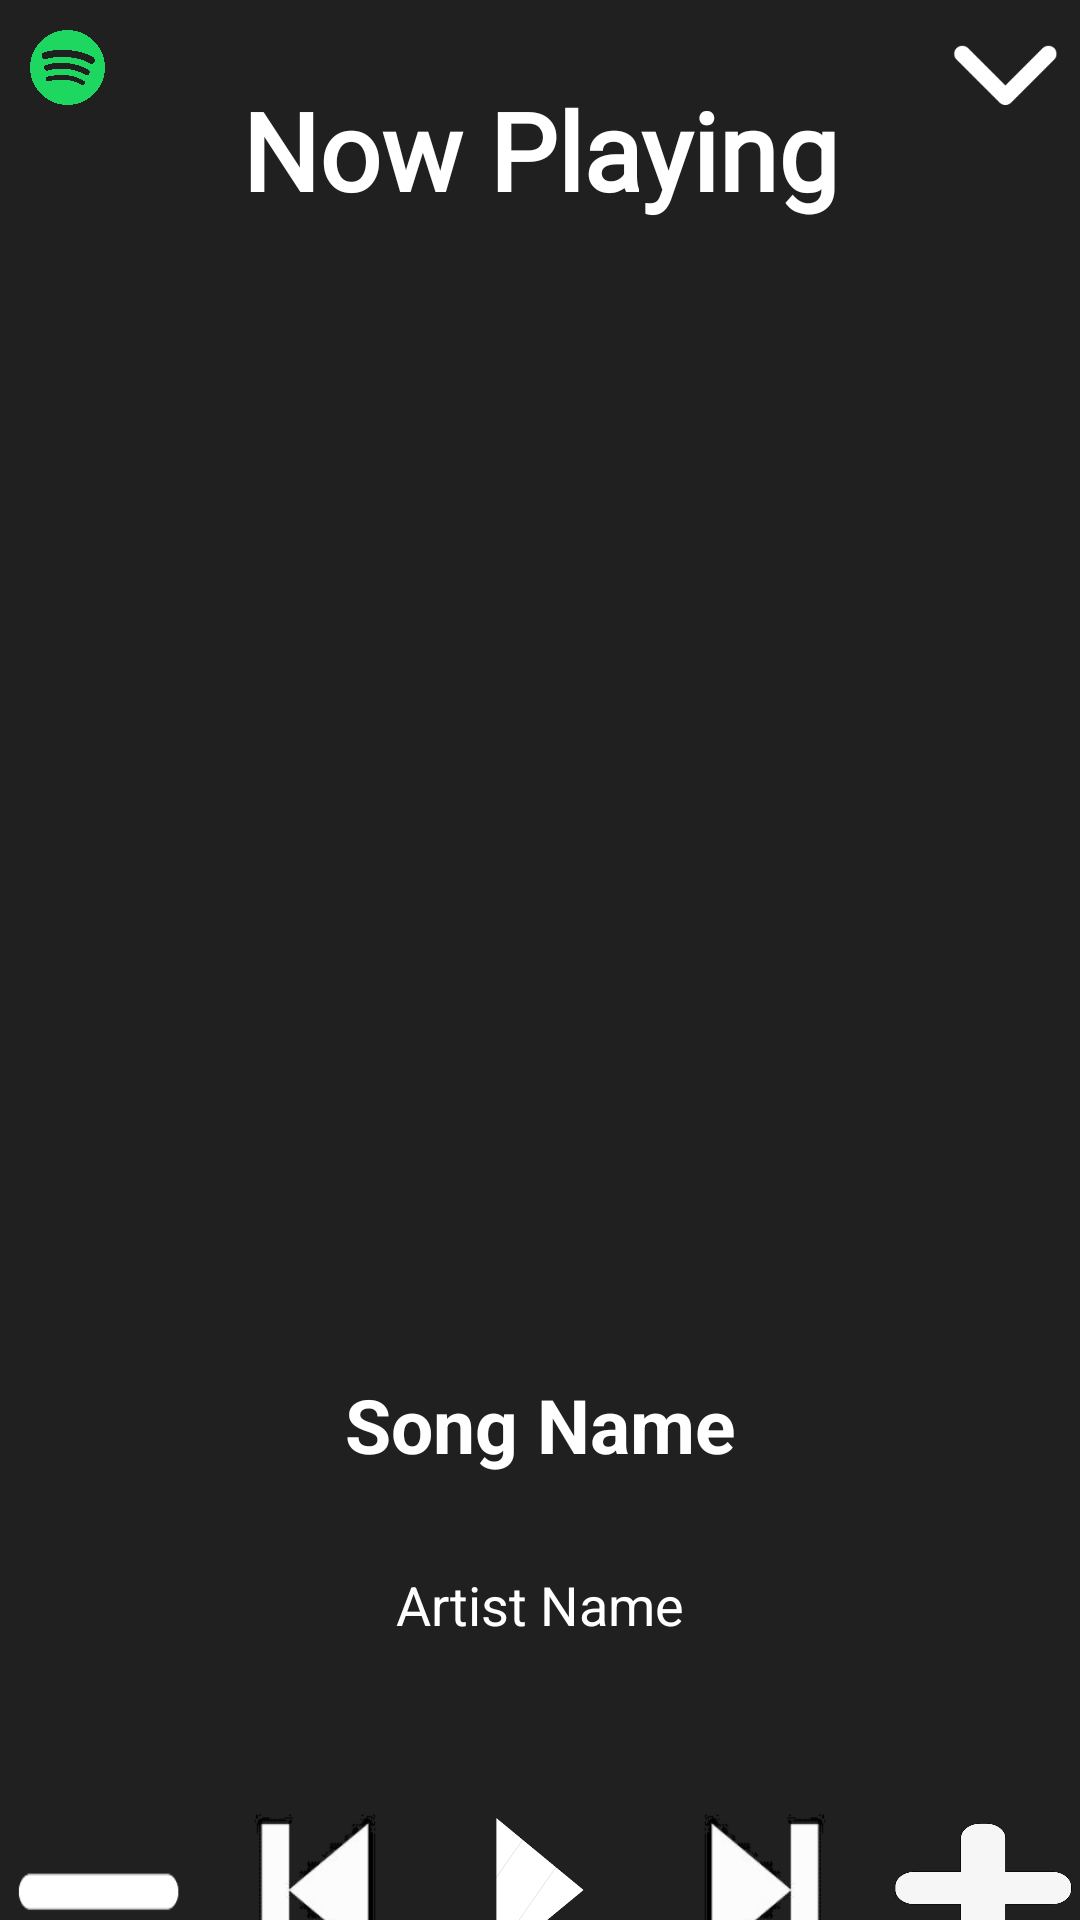

Android layout source for this screen:
<!-- AndroidManifest.xml: application theme Theme.SpotifyClone -->
<!-- res/layout/activity_now_playing_page.xml -->
<?xml version="1.0" encoding="utf-8"?>
<androidx.constraintlayout.widget.ConstraintLayout xmlns:android="http://schemas.android.com/apk/res/android"
    xmlns:app="http://schemas.android.com/apk/res-auto"
    xmlns:tools="http://schemas.android.com/tools"
    android:layout_width="match_parent"
    android:layout_height="match_parent"
    tools:context=".NowPlayingPageActivity"
    android:background="@color/spotify_background">

    <ImageView
        android:id="@+id/smallSpotifyLogo"
        android:layout_width="25dp"
        android:layout_height="25dp"
        android:src="@drawable/spotify_logo"
        android:layout_marginLeft="10dp"
        android:layout_marginTop="10dp"
        app:layout_constraintTop_toTopOf="parent"
        app:layout_constraintLeft_toLeftOf="parent" />

    <Button
        android:id="@+id/smallBackArrow"
        android:layout_width="50dp"
        android:layout_height="50dp"
        android:background="@drawable/back_arrow"
        android:layout_marginLeft="10dp"
        android:onClick="goBack"
        app:layout_constraintTop_toTopOf="parent"
        app:layout_constraintRight_toRightOf="parent"></Button>

    <TextView
        android:id="@+id/nowPlayingTitle"
        android:layout_width="match_parent"
        android:layout_height="100dp"
        android:text="Now Playing"
        android:textColor="@color/white"
        android:textSize="36sp"
        android:textStyle="bold"
        android:fontFamily="@font/montserrat_alternates_medium"
        android:gravity="center"
        android:textAlignment="center"
        app:layout_constraintTop_toTopOf="parent"/>

    <ImageView
        android:id="@+id/albumCoverImage"
        android:layout_width="200dp"
        android:layout_height="200dp"
        android:layout_marginTop="100dp"
        app:layout_constraintTop_toBottomOf="@id/nowPlayingTitle"
        app:layout_constraintLeft_toLeftOf="parent"
        app:layout_constraintRight_toRightOf="parent" />

    <TextView
        android:id="@+id/songName"
        android:layout_width="wrap_content"
        android:layout_height="50dp"
        android:layout_marginTop="50dp"
        android:text="Song Name"
        android:textColor="@color/white"
        android:textSize="25dp"
        android:textStyle="bold"
        android:gravity="center"
        app:layout_constraintTop_toBottomOf="@id/albumCoverImage"
        app:layout_constraintLeft_toLeftOf="parent"
        app:layout_constraintRight_toRightOf="parent" />

    <TextView
        android:id="@+id/artistName"
        android:layout_width="wrap_content"
        android:layout_height="50dp"
        android:layout_marginTop="10dp"
        android:text="Artist Name"
        android:textColor="@color/white"
        android:textSize="18dp"
        android:gravity="center"
        app:layout_constraintTop_toBottomOf="@id/songName"
        app:layout_constraintLeft_toLeftOf="parent"
        app:layout_constraintRight_toRightOf="parent" />

    <LinearLayout
        android:layout_width="match_parent"
        android:layout_height="100dp"
        android:orientation="horizontal"
        android:layout_marginTop="20dp"
        app:layout_constraintTop_toBottomOf="@id/artistName">

        <Button
            android:id="@+id/removeSongButton"
            android:layout_width="75dp"
            android:layout_height="100dp"
            android:layout_weight="1"
            android:background="@drawable/minus_icon"></Button>

        <Button
            android:id="@+id/prevSongButton"
            android:layout_width="100dp"
            android:layout_height="match_parent"
            android:layout_weight="2"
            android:background="@drawable/back_song"></Button>

        <Button
            android:id="@+id/playPauseSongButton"
            android:layout_width="100dp"
            android:layout_height="match_parent"
            android:layout_weight="3"
            android:background="@drawable/play_icon"
            android:onClick="changeIcon"
            android:text="play"
            android:textScaleX="0"></Button>

        <Button
            android:id="@+id/nextSongButton"
            android:layout_width="100dp"
            android:layout_height="match_parent"
            android:layout_weight="2"
            android:background="@drawable/skip_song"></Button>

        <Button
            android:id="@+id/addSongButton"
            android:layout_width="75dp"
            android:layout_height="50dp"
            android:layout_weight="1"
            android:background="@drawable/plus_icon"></Button>

    </LinearLayout>


</androidx.constraintlayout.widget.ConstraintLayout>
<!-- resources referenced by this layout -->
<resources>
  <color name="spotify_background">#FF202020</color>
  <color name="white">#FFFFFFFF</color>
  <!-- drawable back_arrow: png bitmap (drawable-v24, 2521 bytes) -->
  <!-- drawable back_song: png bitmap (drawable-v24, 4802 bytes) -->
  <!-- drawable minus_icon: png bitmap (drawable-v24, 1033 bytes) -->
  <!-- drawable play_icon: jpg bitmap (drawable-v24, 7768 bytes) -->
  <!-- drawable plus_icon: png bitmap (drawable-v24, 16207 bytes) -->
  <!-- drawable skip_song: png bitmap (drawable-v24, 4802 bytes) -->
  <!-- drawable spotify_logo: png bitmap (drawable-v24, 170577 bytes) -->
  <style name="Theme.SpotifyClone" parent="Theme.AppCompat.DayNight.NoActionBar">
          
          <item name="colorPrimary">@color/spotify_background</item>
          <item name="colorPrimaryVariant">@color/spotify_background</item>
          <item name="colorOnPrimary">@color/black</item>
          
          <item name="colorSecondary">@color/teal_200</item>
          <item name="colorSecondaryVariant">@color/teal_700</item>
          <item name="colorOnSecondary">@color/black</item>
          
          <item name="android:statusBarColor" tools:targetApi="l">?attr/colorPrimaryVariant</item>
          
      </style>
  <color name="black">#FF000000</color>
  <color name="teal_200">#FF03DAC5</color>
  <color name="teal_700">#FF018786</color>
</resources>
